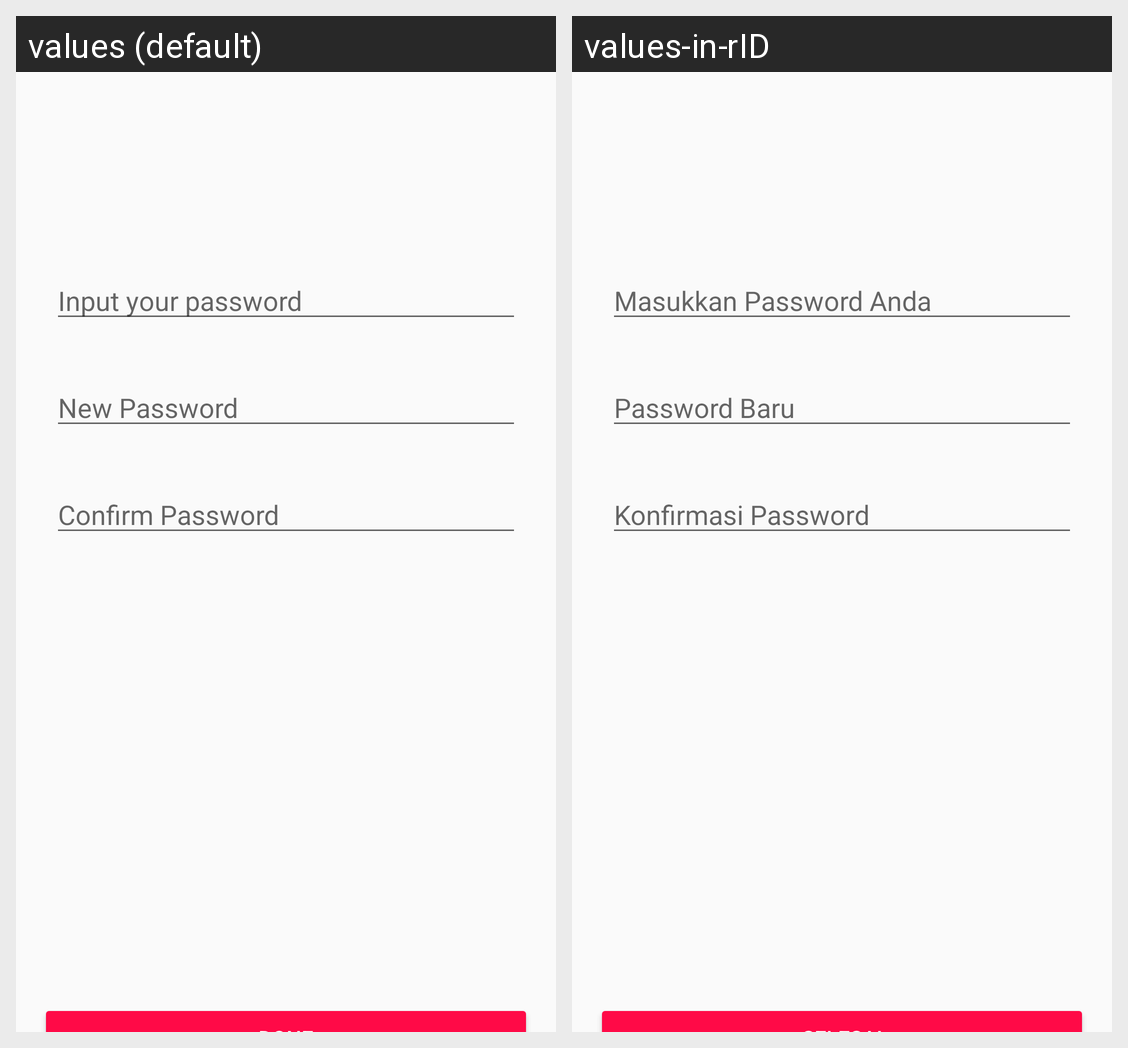

Strings drawn on this Android screen and how each of the app's shown locales translates them:
Android screen res/layout/activity_edit_password.xml rendered under 2 locales, left to right: values (default), values-in-rID. Device: Nexus 5 (rendered at 1080×1920; each locale shown at half size, 540×960, under a caption strip naming it); theme Theme.SunibTinder.
Strings drawn on this screen, with the default value and each locale's value (text and hints the layout hard-codes, and strings that could not be matched under every locale, appear in the picture but are not listed):

new_password
  values: New Password
  values-in-rID: Password Baru

confirm_password
  values: Confirm Password
  values-in-rID: Konfirmasi Password

input_your_password
  values: Input your password
  values-in-rID: Masukkan Password Anda
